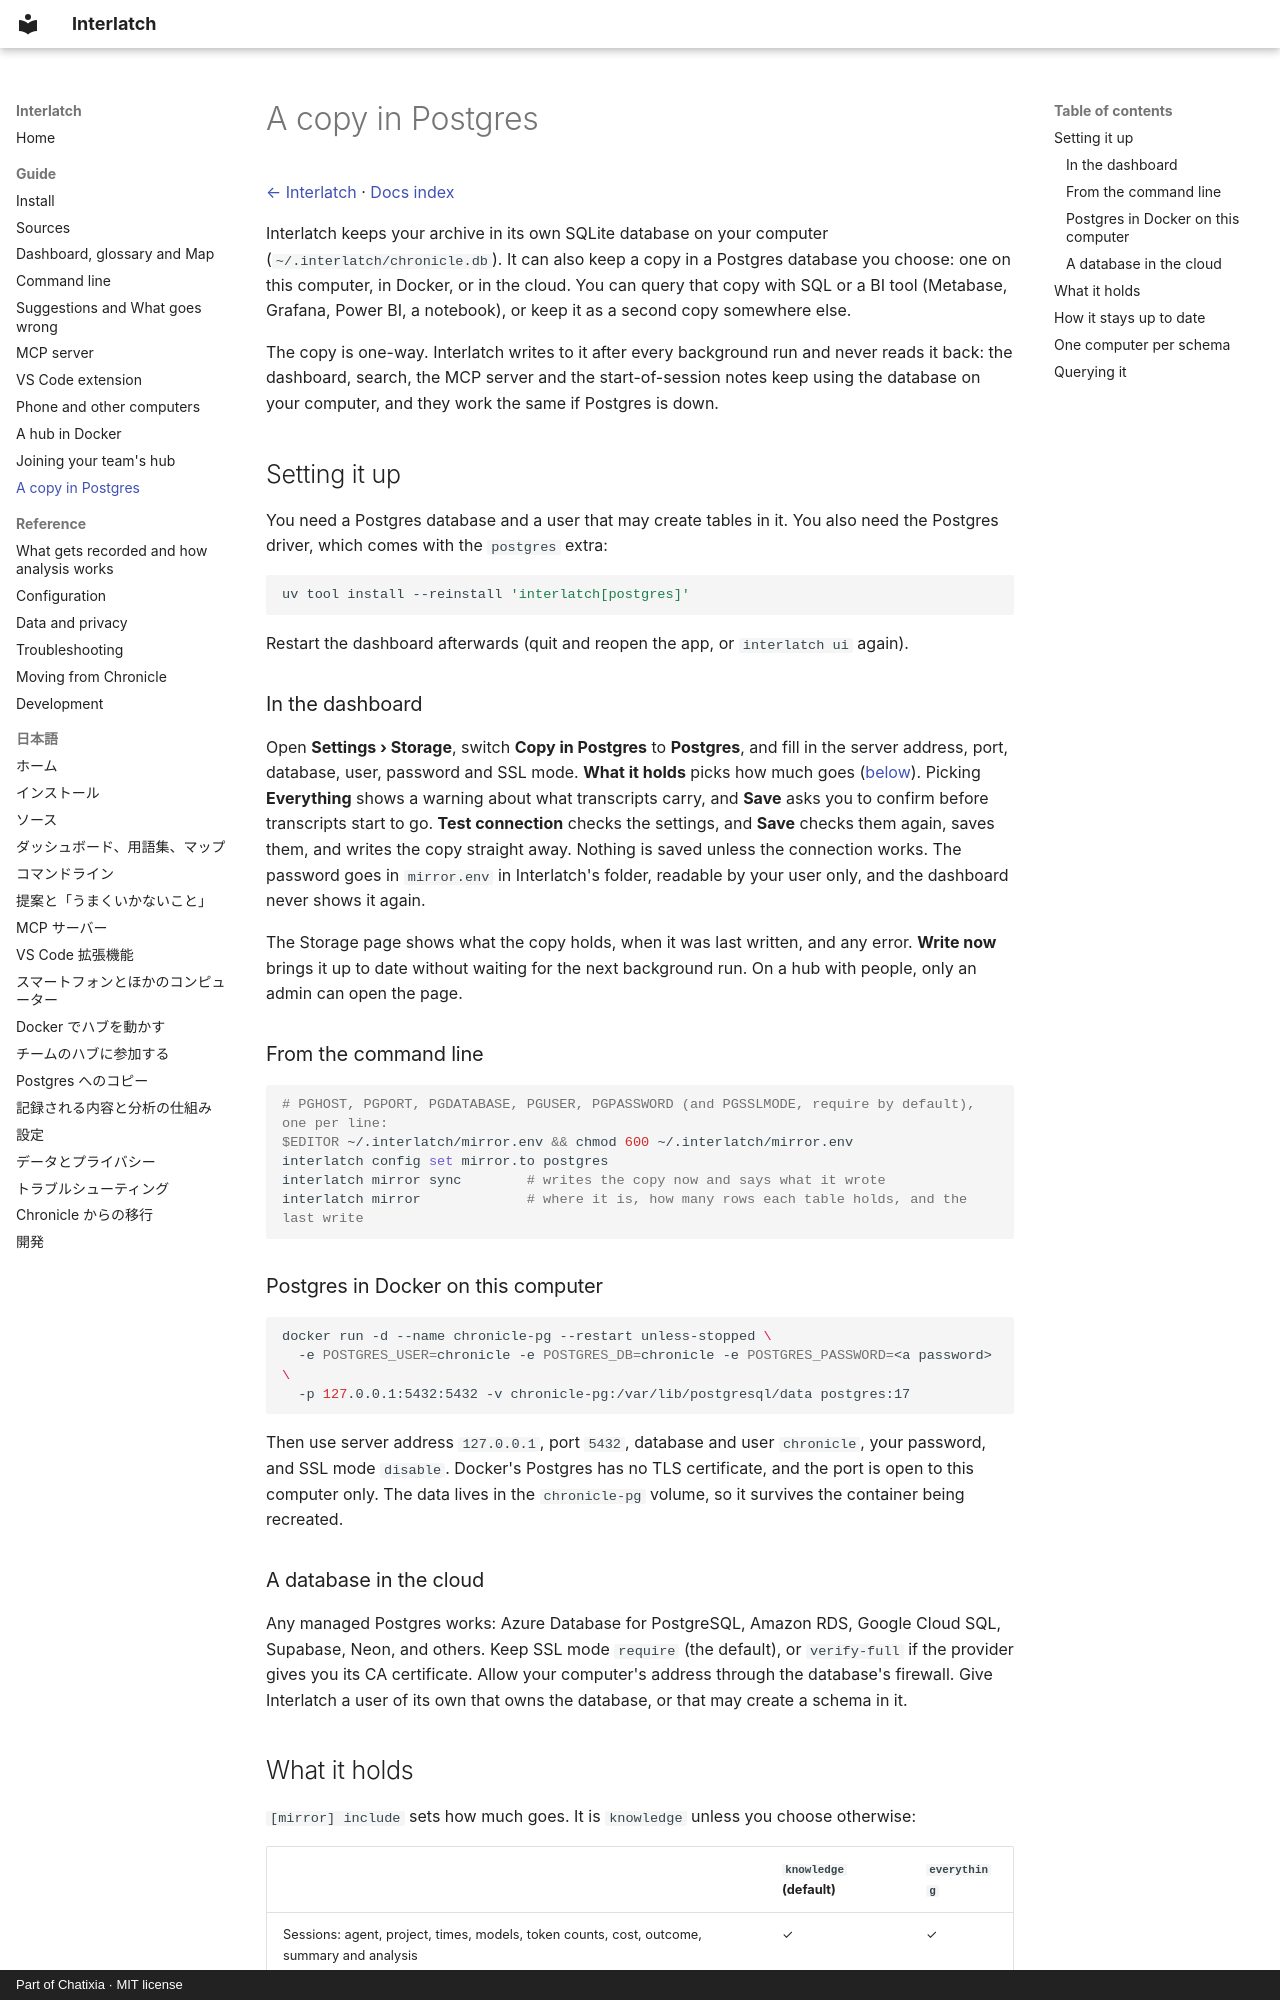

repository: Chatixia-AI/agents-chronicle · page: postgres/index.html · generator: mkdocs · copyright: Part of Chatixia · MIT license

# A copy in Postgres

[← Interlatch](../README.md) · [Docs index](README.md)

Interlatch keeps your archive in its own SQLite database on your computer (`~/.interlatch/chronicle.db`). It can
also keep a copy in a Postgres database you choose: one on this computer, in Docker, or in the cloud. You can query
that copy with SQL or a BI tool (Metabase, Grafana, Power BI, a notebook), or keep it as a second copy somewhere else.

The copy is one-way. Interlatch writes to it after every background run and never reads it back: the dashboard, search,
the MCP server and the start-of-session notes keep using the database on your computer, and they work the same if
Postgres is down.

## Setting it up

You need a Postgres database and a user that may create tables in it. You also need the Postgres driver, which comes
with the `postgres` extra:

```bash
uv tool install --reinstall 'interlatch[postgres]'
```

Restart the dashboard afterwards (quit and reopen the app, or `interlatch ui` again).

### In the dashboard

Open **Settings › Storage**, switch **Copy in Postgres** to **Postgres**, and fill in the server address, port,
database, user, password and SSL mode. **What it holds** picks how much goes ([below](#what-it-holds)). Picking **Everything**
shows a warning about what transcripts carry, and **Save** asks you to confirm before transcripts start to go. **Test
connection** checks the settings, and **Save** checks them again, saves them, and writes the copy straight away.
Nothing is saved unless the connection works. The password goes in `mirror.env` in Interlatch's folder, readable by
your user only, and the dashboard never shows it again.

The Storage page shows what the copy holds, when it was last written, and any error. **Write now** brings it up to date
without waiting for the next background run. On a hub with people, only an admin can open the page.

### From the command line

```bash
# PGHOST, PGPORT, PGDATABASE, PGUSER, PGPASSWORD (and PGSSLMODE, require by default), one per line:
$EDITOR ~/.interlatch/mirror.env && chmod 600 ~/.interlatch/mirror.env
interlatch config set mirror.to postgres
interlatch mirror sync        # writes the copy now and says what it wrote
interlatch mirror             # where it is, how many rows each table holds, and the last write
```

### Postgres in Docker on this computer

```bash
docker run -d --name chronicle-pg --restart unless-stopped \
  -e POSTGRES_USER=chronicle -e POSTGRES_DB=chronicle -e POSTGRES_PASSWORD=<a password> \
  -p 127.0.0.1:5432:5432 -v chronicle-pg:/var/lib/postgresql/data postgres:17
```

Then use server address `127.0.0.1`, port `5432`, database and user `chronicle`, your password, and SSL mode
`disable`. Docker's Postgres has no TLS certificate, and the port is open to this computer only. The data lives in the
`chronicle-pg` volume, so it survives the container being recreated.

### A database in the cloud

Any managed Postgres works: Azure Database for PostgreSQL, Amazon RDS, Google Cloud SQL, Supabase, Neon, and others.
Keep SSL mode `require` (the default), or `verify-full` if the provider gives you its CA certificate. Allow your
computer's address through the database's firewall. Give Interlatch a user of its own that owns the database, or that
may create a schema in it.
